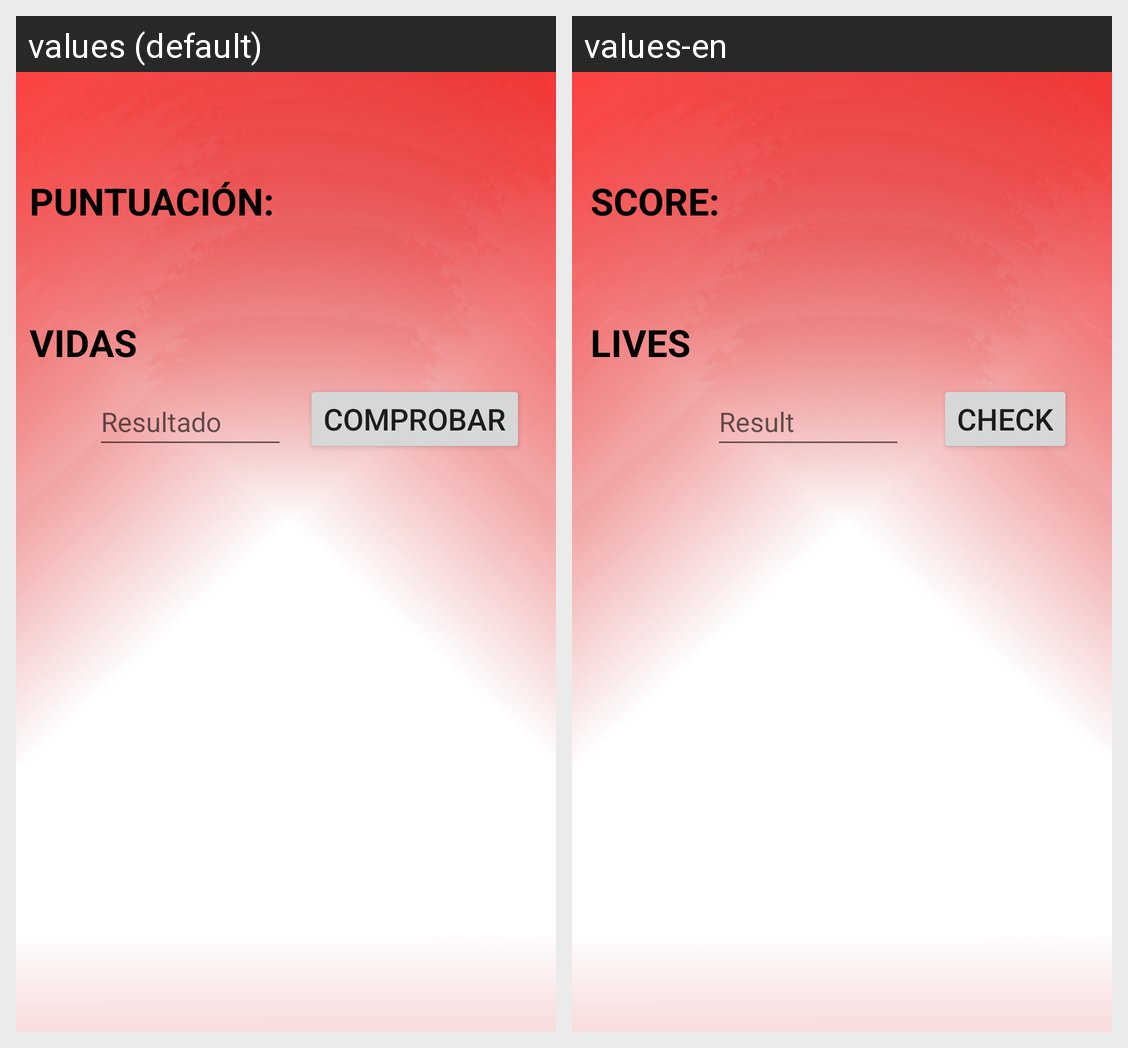

Here is an Android app screen in its default locale and in the app's own translations. Write out the translated-string differences for the strings that appear on this screen.
Android screen res/layout/activity_game.xml rendered under 2 locales, left to right: values (default), values-en. Device: Nexus 5 (rendered at 1080×1920; each locale shown at half size, 540×960, under a caption strip naming it); theme Theme.AprendeMates.
Strings drawn on this screen, with the default value and each locale's value (text and hints the layout hard-codes, and strings that could not be matched under every locale, appear in the picture but are not listed):

check
  values: COMPROBAR
  values-en: CHECK

result
  values: Resultado
  values-en: Result

score
  values: PUNTUACIÓN:
  values-en: SCORE:

lives
  values: VIDAS
  values-en: LIVES
